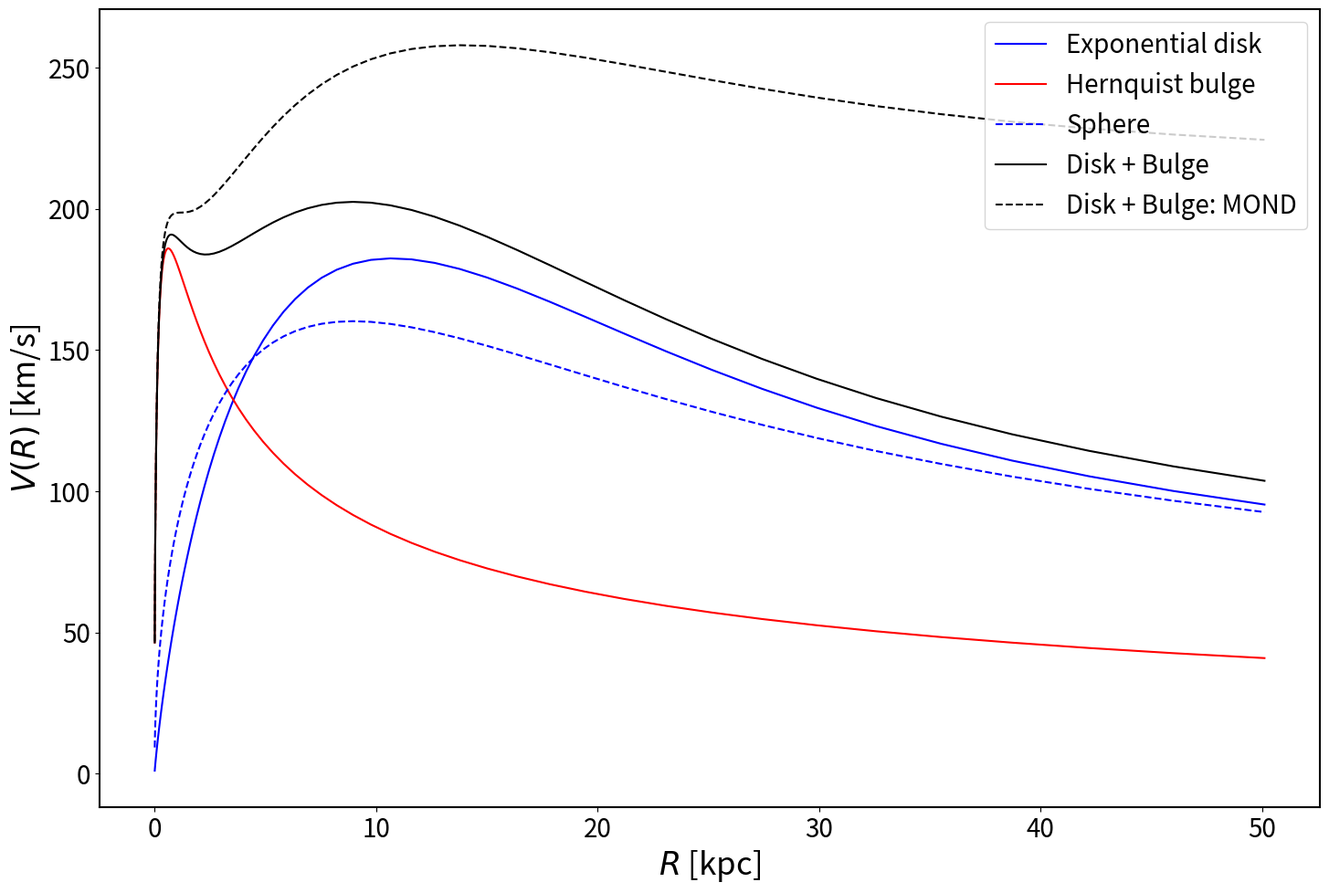

The matplotlib source for this figure:
import numpy as np
from scipy.special import i0 as bessi0
from scipy.special import i1 as bessi1
from scipy.special import k0 as bessk0
from scipy.special import k1 as bessk1
import matplotlib as mpl
import matplotlib.pyplot as plt
from matplotlib import gridspec
from mpl_toolkits.axes_grid1.inset_locator import inset_axes

def fEFE(p,x):  # MOND model: a0 - critical acceleration,  e - EFE parameter (see Chae et al. 2020)
    a0=p[0]
    e=p[1]
    u=1/x
    Ae=e*(1+e/2)/(1+e)
    Be=1+e
    return 0.5-Ae*u+np.sqrt((0.5-Ae*u)**2+Be*u)

GMsun_kpc = 4.300917248e-6 # G*M_sun/kpc (km/s)^2
GMsun_kpc2 = 1.3938e-19 # G*M_sun/kpc^2 m/s^2

Md = 1.e11   #  mass of the disk in solar masses
a0 = 1.2e-10   # MOND critical acceleration in m/s^2
Rd = 5.        # disk scale length in kpc
R = np.logspace(-2.,1.7,100)   #  radius in units of kpc
M_R = Md*(1-np.exp(-R/Rd)*(1+R/Rd))
Vsphere = np.sqrt(GMsun_kpc*M_R/R)
y = R/(2*Rd)
bess = bessi0(y)*bessk0(y)-bessi1(y)*bessk1(y)
Vd = np.sqrt(2*GMsun_kpc*(Md/Rd)*y**2*bess)

Mb = 2.e10
R_H=1.5/(1.+np.sqrt(2.))       # Hernquist radius in kpc
Vb=1.e-3*np.sqrt(Mb)*np.sqrt(4.3)*(R/(R+R_H)**2)**0.5  # rotation velocity due to the bulge (km/s)

Vtot=np.sqrt(Vb**2+Vd**2)
gtot=(1.e3*Vtot)**2/(R*3.086e+19)
Vtot_mond = np.sqrt(fEFE([a0,0.],gtot/a0))*Vtot

fig = plt.figure(figsize=(15,10))
gs = gridspec.GridSpec(10,10) 
plt.rc('xtick',labelsize=20)
plt.rc('ytick',labelsize=20)
plt.rc('axes',labelsize=25)
plt.rcParams['axes.linewidth'] = 1.5
plt.subplots_adjust(left=0.07,right=0.97,bottom=0.05,top=0.97) #,wspace=100.,hspace=40.)
ax = plt.subplot2grid((100,100), (0,0), rowspan=95, colspan=99) 
plt.xlabel(r'$R$ [kpc]')
plt.ylabel(r'$V(R)$ [km/s]')
ax.plot(R,Vd,c='b',label=r'Exponential disk')
ax.plot(R,Vb,c='r',label=r'Hernquist bulge')
ax.plot(R,Vsphere,c='b',ls='--',label=r'Sphere')
ax.plot(R,Vtot,c='k',label=r'Disk + Bulge')
ax.plot(R,Vtot_mond,c='k',ls='--',label=r'Disk + Bulge: MOND')
ax.legend(fontsize=20)

fig.tight_layout()
plt.savefig('fig_RC_efe.png')
plt.close(fig)
